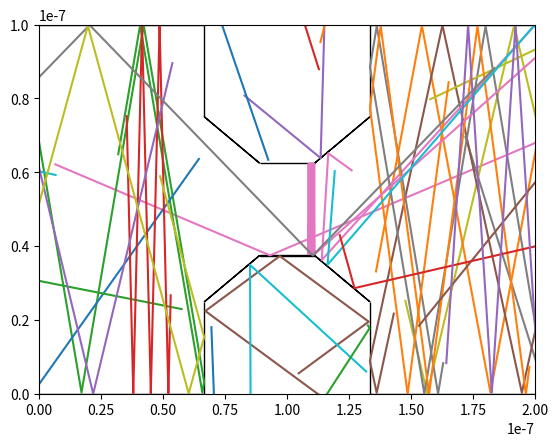

This chart was generated by the following Python code:
import matplotlib.pyplot as plt
import numpy as np


def initElectrons(numElectrons, width, height, vtherm, polygons) :
	tempPosition = []
	tempVelocity = []
	paths = []
	for i in range(numElectrons) :
		# Generate random position
#		attemptPos = np.array([np.random.uniform(0, width),
#				np.random.uniform(0, height)]])
#		isValid = False
#		while ~isValid :
#			isValid = True
#			attemptPos = np.array([np.random.uniform(0, width),
#						np.random.uniform(0, height)]])
#			for polygon in polygons :
#				for wall in polygon :
#					originToPoint = np.array([attemptPos[0] - wall[0],attemptPos[1] - wall[1]])
#					wallVec = np.array([wall[2],wall[3]])
#					if np.dot(originToPoint, wallVec) > 0 :
#						isValid = False
					

		tempPosition.append([[np.random.uniform(0, width),
				np.random.uniform(0, height)]])

		angle = np.random.uniform(0,2*np.pi)
		tempVelocity.append([[vtherm*np.cos(angle),
				vtherm*np.sin(angle)]])

	for i in range(numElectrons) :
		paths.append([[],[]])

	return np.array(tempPosition), np.array(tempVelocity), paths

def iterate(plt,position, velocity, wallPos, wallVec, wallNorm, path) :

	# Collisions
	w = np.tile(wallPos.reshape(1,len(wallPos),2), (len(position),1,1))
	wv = np.tile(wallVec.reshape(1,len(wallVec),2), (len(position),1,1))

	e = np.tile(position, (1,len(wallPos),1))
	ev = np.tile(velocity, (1,len(wallPos),1))
	
	t = np.cross(w - e, wv) / np.cross(ev, wv)
	u = np.cross(w - e, ev) / np.cross(ev, wv)

	mask = (t > 0) * (t < 1) * (u > 0) * (u < 1)
	compressedMask = np.dot(mask, np.ones((len(mask[0]),1)))

	for i in range(0, len(mask)) :
		for j in range(0, len(mask[0])) :
			if(mask[i][j] == 1):
				velocity[i][0] = velocity[i][0] -  2*np.dot(velocity[i][0].reshape(1,2), wallNorm[j][0].reshape((2,1))) * wallNorm[j][0]

	for i in range(0,len(t)) :
		for j in range(len(t[0])) :
			if(t[i][j] > 0 and t[i][j] < 1 and u[i][j] > 0 and u[i][j] < 1) :
				x = position[i][0][0] + velocity[i][0][0] * t[i][j]
				y = position[i][0][1] + velocity[i][0][1] * t[i][j]
				#plt.plot([x,x], [y,y], 'x',markersize = 12)
				plt.plot([x,x], [y,y])

	position += velocity
	for i in range(0,len(position)) :
		path[i][0].append(position[i][0][0])
		path[i][1].append(position[i][0][1])

def draw(plt, width, height, paths, edges) :
	ax = plt.gca()
	ax.set_xlim([0,width])
	ax.set_ylim([0,height])

	for path in paths :
		plt.plot(path[0], path[1])
	for edge in edges :
		#plt.arrow(edge[0], edge[1], edge[2], edge[3], head_width=2e-9, head_length=5e-9, width = 0.01e-9, fc='k', ec='k')
		plt.arrow(edge[0], edge[1], edge[2], edge[3], head_width=0.0, head_length=0.0, width = 0.01e-9, fc='k', ec='k')
	plt.show()

if __name__ == "__main__" :
	numElectrons = 30

	width = 200e-9
	height = 100e-9
	vtherm = 0.5e-9

	edges = [[0.0,height,width/3,0.0],
		[width/3,height,0.0,-height/4],
		[width/3,3*height/4,width/9,-height/8],
		[4*width/9,5*height/8,width/9,0.0],
		[5*width/9,5*height/8,width/9,height/8],
		[6*width/9,6*height/8,0.0,height/4],
		[6*width/9,height,width/3,0.0],
		[width,0.0,-width/3,0.0],
		[2*width/3,0.0,0.0,height/4],
		[2*width/3,height/4,-width/9,height/8],
		[5*width/9,3*height/8,-width/9,0.0],
		[4*width/9,3*height/8,-width/9,-height/8],
		[3*width/9,2*height/8,0.0,-height/4],
		[3*width/9,0.0,-width/3,0.0]]

	polys = [[[0.0,height,width/3,0.0],
		[width/3,height,0.0,-height/4],
		[width/3,3*height/4,width/9,-height/8],
		[4*width/9,5*height/8,width/9,0.0],
		[5*width/9,5*height/8,width/9,height/8],
		[6*width/9,6*height/8,0.0,height/4],
		[6*width/9,height,width/3,0.0]],
		[[width,0.0,-width/3,0.0],
		[2*width/3,0.0,0.0,height/4],
		[2*width/3,height/4,-width/9,height/8],
		[5*width/9,3*height/8,-width/9,0.0],
		[4*width/9,3*height/8,-width/9,-height/8],
		[3*width/9,2*height/8,0.0,-height/4],
		[3*width/9,0.0,-width/3,0.0]]]

	wallPosTemp = []
	wallVecTemp = []
	for edge in edges :
		wallPosTemp.append([edge[0:2]])
		wallVecTemp.append([edge[2:4]])
	wallPos = np.array(wallPosTemp)
	wallVec = np.array(wallVecTemp)

	wallNormTemp = []
	for wall in wallVec :
		length = np.sqrt(wall[0][0]**2 + wall[0][1]**2)
		x = wall[0][1] / length
		y = -1.0 * wall[0][0] / length
		wallNormTemp.append([[x,y]])

	wallNorm = np.array(wallNormTemp)

	position, velocity, path = initElectrons(numElectrons, width, height, vtherm, polys)
	for i in range(1000) :
		iterate(plt, position, velocity, wallPos, wallVec, wallNorm, path)
	draw(plt, width, height, path, edges)
